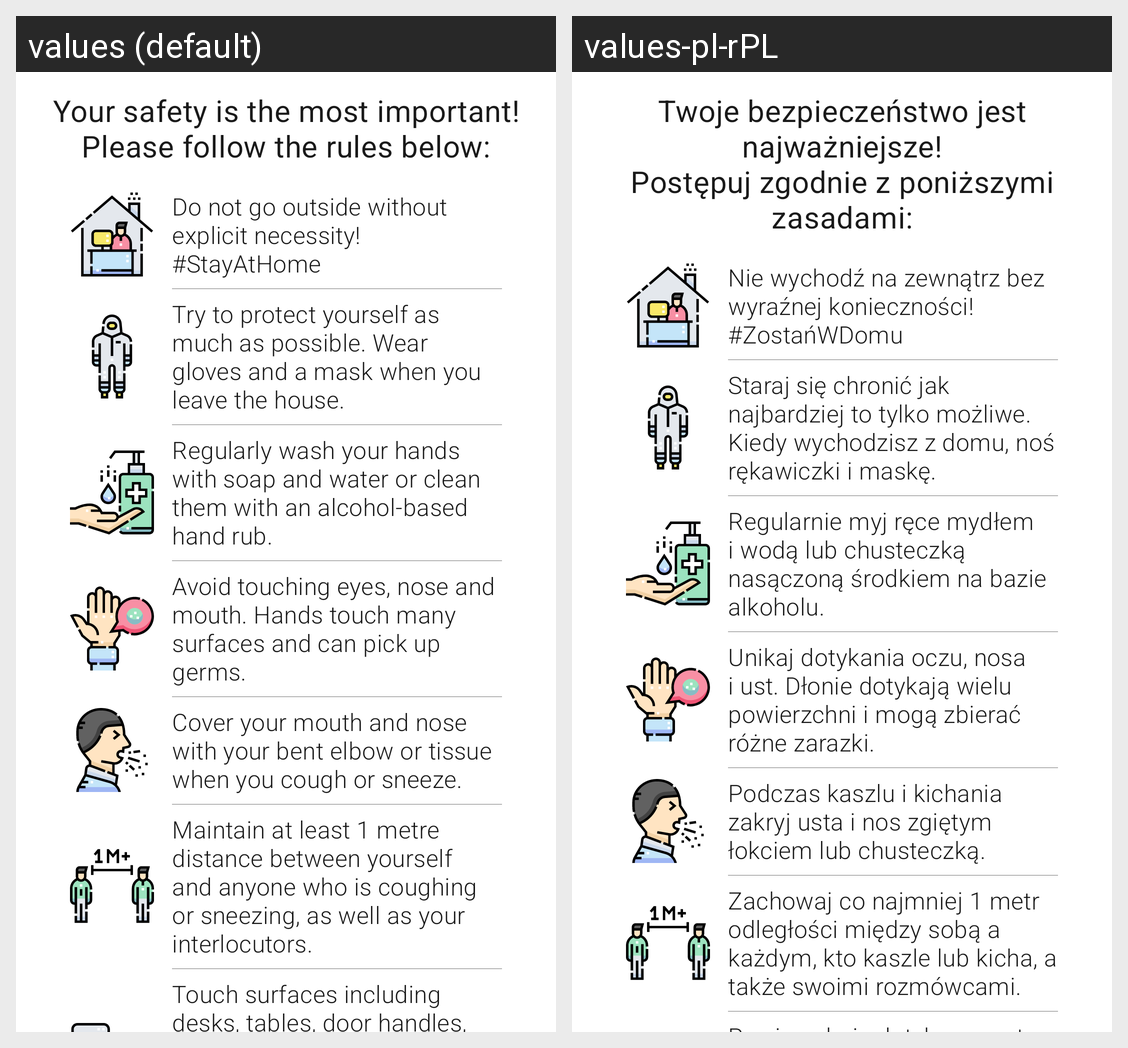

Strings drawn on this Android screen and how each of the app's shown locales translates them:
Android screen res/layout/content_safety.xml rendered under 2 locales, left to right: values (default), values-pl-rPL. Device: Nexus 5 (rendered at 1080×1920; each locale shown at half size, 540×960, under a caption strip naming it); theme AppTheme.
Strings drawn on this screen, with the default value and each locale's value (text and hints the layout hard-codes, and strings that could not be matched under every locale, appear in the picture but are not listed):

safety_header
  values: Your safety is the most important!
      Please follow the rules below:
  values-pl-rPL: Twoje bezpieczeństwo jest najważniejsze!
      Postępuj zgodnie z poniższymi zasadami:

safety_rule1
  values: Do not go outside without explicit necessity!
      #StayAtHome
  values-pl-rPL: Nie wychodź na zewnątrz bez wyraźnej konieczności!
      #ZostańWDomu

safety_rule2
  values: Try to protect yourself as much as possible. Wear gloves and a mask when you leave the house.
  values-pl-rPL: Staraj się chronić jak najbardziej to tylko możliwe. Kiedy wychodzisz z domu, noś rękawiczki i maskę.

safety_rule3
  values: Regularly wash your hands with soap and water or clean them with an alcohol-based hand rub.
  values-pl-rPL: Regularnie myj ręce mydłem i wodą lub chusteczką nasączoną środkiem na bazie alkoholu.

safety_rule4
  values: Avoid touching eyes, nose and mouth. Hands touch many surfaces and can pick up germs.
  values-pl-rPL: Unikaj dotykania oczu, nosa i ust. Dłonie dotykają wielu powierzchni i mogą zbierać różne zarazki.

safety_rule5
  values: Cover your mouth and nose with your bent elbow or tissue when you cough or sneeze.
  values-pl-rPL: Podczas kaszlu i kichania zakryj usta i nos zgiętym łokciem lub chusteczką.

safety_rule6
  values: Maintain at least 1 metre distance between yourself and anyone who is coughing or sneezing, as well as your interlocutors.
  values-pl-rPL: Zachowaj co najmniej 1 metr odległości między sobą a każdym, kto kaszle lub kicha, a także swoimi rozmówcami.
